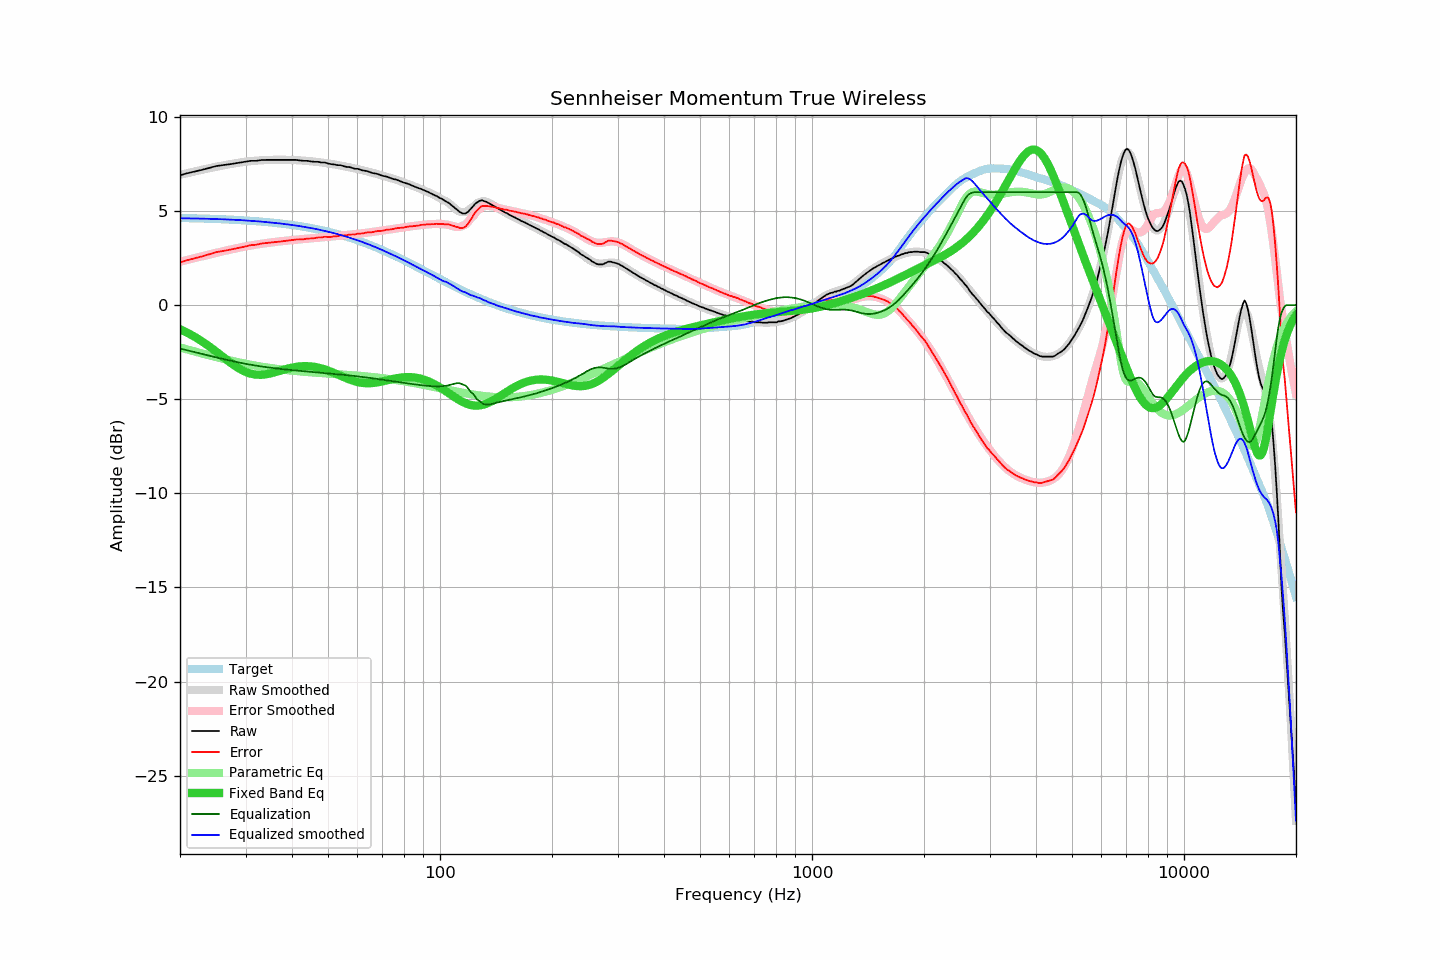

The data file committed next to this chart (first rows):
frequency, raw, error, smoothed, error_smoothed, equalization, parametric_eq, equalized_raw, equalized_smoothed, target
20, 6.90, 2.27, 6.92, 2.31, -2.31, -1.28, 4.59, 4.62, 4.63
21, 7.02, 2.40, 7.02, 2.41, -2.41, -1.48, 4.61, 4.61, 4.62
22, 7.11, 2.50, 7.11, 2.51, -2.51, -1.71, 4.60, 4.60, 4.61
23, 7.20, 2.60, 7.20, 2.60, -2.60, -1.95, 4.59, 4.59, 4.60
24, 7.30, 2.71, 7.28, 2.69, -2.69, -2.20, 4.60, 4.59, 4.59
25, 7.39, 2.81, 7.35, 2.78, -2.78, -2.47, 4.61, 4.57, 4.58
26, 7.44, 2.87, 7.42, 2.85, -2.85, -2.73, 4.58, 4.56, 4.56
27, 7.48, 2.93, 7.48, 2.93, -2.93, -2.98, 4.55, 4.55, 4.55
28, 7.53, 2.99, 7.53, 3.00, -3.00, -3.21, 4.53, 4.53, 4.53
29, 7.58, 3.06, 7.58, 3.06, -3.06, -3.40, 4.52, 4.52, 4.52
30, 7.62, 3.12, 7.62, 3.12, -3.12, -3.55, 4.50, 4.50, 4.50
31, 7.67, 3.19, 7.65, 3.17, -3.17, -3.65, 4.50, 4.48, 4.48
32, 7.67, 3.21, 7.67, 3.22, -3.22, -3.70, 4.45, 4.46, 4.46
33, 7.71, 3.27, 7.69, 3.26, -3.26, -3.70, 4.45, 4.44, 4.44
34, 7.72, 3.30, 7.71, 3.29, -3.29, -3.68, 4.42, 4.41, 4.42
35, 7.72, 3.32, 7.72, 3.33, -3.33, -3.63, 4.39, 4.39, 4.39
36, 7.72, 3.35, 7.72, 3.36, -3.36, -3.57, 4.36, 4.37, 4.37
37, 7.72, 3.37, 7.73, 3.38, -3.38, -3.50, 4.33, 4.34, 4.34
38, 7.72, 3.40, 7.72, 3.41, -3.41, -3.43, 4.31, 4.32, 4.32
39, 7.72, 3.43, 7.72, 3.43, -3.43, -3.37, 4.28, 4.29, 4.29
40, 7.72, 3.46, 7.71, 3.45, -3.45, -3.32, 4.26, 4.26, 4.26
41, 7.72, 3.49, 7.70, 3.48, -3.48, -3.28, 4.24, 4.23, 4.23
42, 7.69, 3.49, 7.69, 3.49, -3.49, -3.26, 4.19, 4.20, 4.20
43, 7.67, 3.50, 7.68, 3.51, -3.51, -3.24, 4.15, 4.16, 4.16
44, 7.67, 3.54, 7.66, 3.53, -3.53, -3.25, 4.13, 4.13, 4.13
45, 7.64, 3.54, 7.64, 3.55, -3.55, -3.26, 4.09, 4.09, 4.10
46, 7.62, 3.56, 7.62, 3.57, -3.57, -3.28, 4.05, 4.06, 4.06
47, 7.62, 3.59, 7.60, 3.58, -3.58, -3.32, 4.03, 4.02, 4.02
48, 7.58, 3.59, 7.58, 3.60, -3.60, -3.36, 3.98, 3.98, 3.98
49, 7.58, 3.63, 7.56, 3.61, -3.61, -3.42, 3.96, 3.94, 3.94
50, 7.53, 3.62, 7.53, 3.63, -3.63, -3.48, 3.90, 3.90, 3.90
51, 7.49, 3.63, 7.50, 3.64, -3.64, -3.54, 3.84, 3.86, 3.86
52, 7.48, 3.66, 7.48, 3.66, -3.66, -3.61, 3.82, 3.82, 3.82
53, 7.44, 3.66, 7.45, 3.67, -3.67, -3.68, 3.76, 3.77, 3.77
54, 7.44, 3.71, 7.42, 3.69, -3.69, -3.75, 3.75, 3.73, 3.73
55, 7.39, 3.70, 7.39, 3.70, -3.70, -3.82, 3.68, 3.68, 3.68
56, 7.35, 3.71, 7.36, 3.72, -3.72, -3.89, 3.63, 3.64, 3.64
57, 7.34, 3.75, 7.33, 3.74, -3.74, -3.95, 3.60, 3.59, 3.59
58, 7.30, 3.75, 7.29, 3.75, -3.75, -4.00, 3.54, 3.54, 3.54
59, 7.25, 3.75, 7.26, 3.77, -3.77, -4.05, 3.48, 3.49, 3.49
60, 7.25, 3.80, 7.23, 3.79, -3.79, -4.09, 3.46, 3.45, 3.44
61, 7.20, 3.80, 7.20, 3.80, -3.80, -4.11, 3.39, 3.40, 3.39
62, 7.16, 3.81, 7.16, 3.82, -3.82, -4.14, 3.34, 3.34, 3.34
63, 7.14, 3.84, 7.13, 3.84, -3.84, -4.15, 3.30, 3.29, 3.29
64, 7.11, 3.86, 7.10, 3.86, -3.86, -4.15, 3.25, 3.24, 3.24
65, 7.06, 3.87, 7.06, 3.87, -3.87, -4.15, 3.18, 3.19, 3.19
66, 7.02, 3.88, 7.03, 3.89, -3.89, -4.14, 3.13, 3.14, 3.14
67, 7.00, 3.91, 6.99, 3.91, -3.91, -4.12, 3.09, 3.08, 3.08
68, 6.97, 3.94, 6.96, 3.93, -3.93, -4.10, 3.04, 3.03, 3.03
69, 6.92, 3.94, 6.92, 3.94, -3.94, -4.08, 2.97, 2.98, 2.98
70, 6.88, 3.95, 6.89, 3.96, -3.96, -4.05, 2.91, 2.92, 2.92
71, 6.85, 3.98, 6.85, 3.98, -3.98, -4.03, 2.87, 2.87, 2.87
72, 6.83, 4.01, 6.81, 4.00, -4.00, -4.00, 2.83, 2.81, 2.82
73, 6.78, 4.01, 6.78, 4.02, -4.02, -3.97, 2.76, 2.76, 2.76
74, 6.74, 4.03, 6.74, 4.03, -4.03, -3.94, 2.70, 2.71, 2.71
75, 6.70, 4.04, 6.70, 4.05, -4.05, -3.92, 2.64, 2.65, 2.65
76, 6.68, 4.08, 6.67, 4.07, -4.07, -3.89, 2.61, 2.60, 2.60
77, 6.64, 4.09, 6.63, 4.09, -4.09, -3.87, 2.55, 2.54, 2.54
78, 6.60, 4.11, 6.59, 4.10, -4.10, -3.86, 2.49, 2.49, 2.49
79, 6.55, 4.11, 6.55, 4.12, -4.12, -3.84, 2.43, 2.44, 2.44
... 553 more rows
